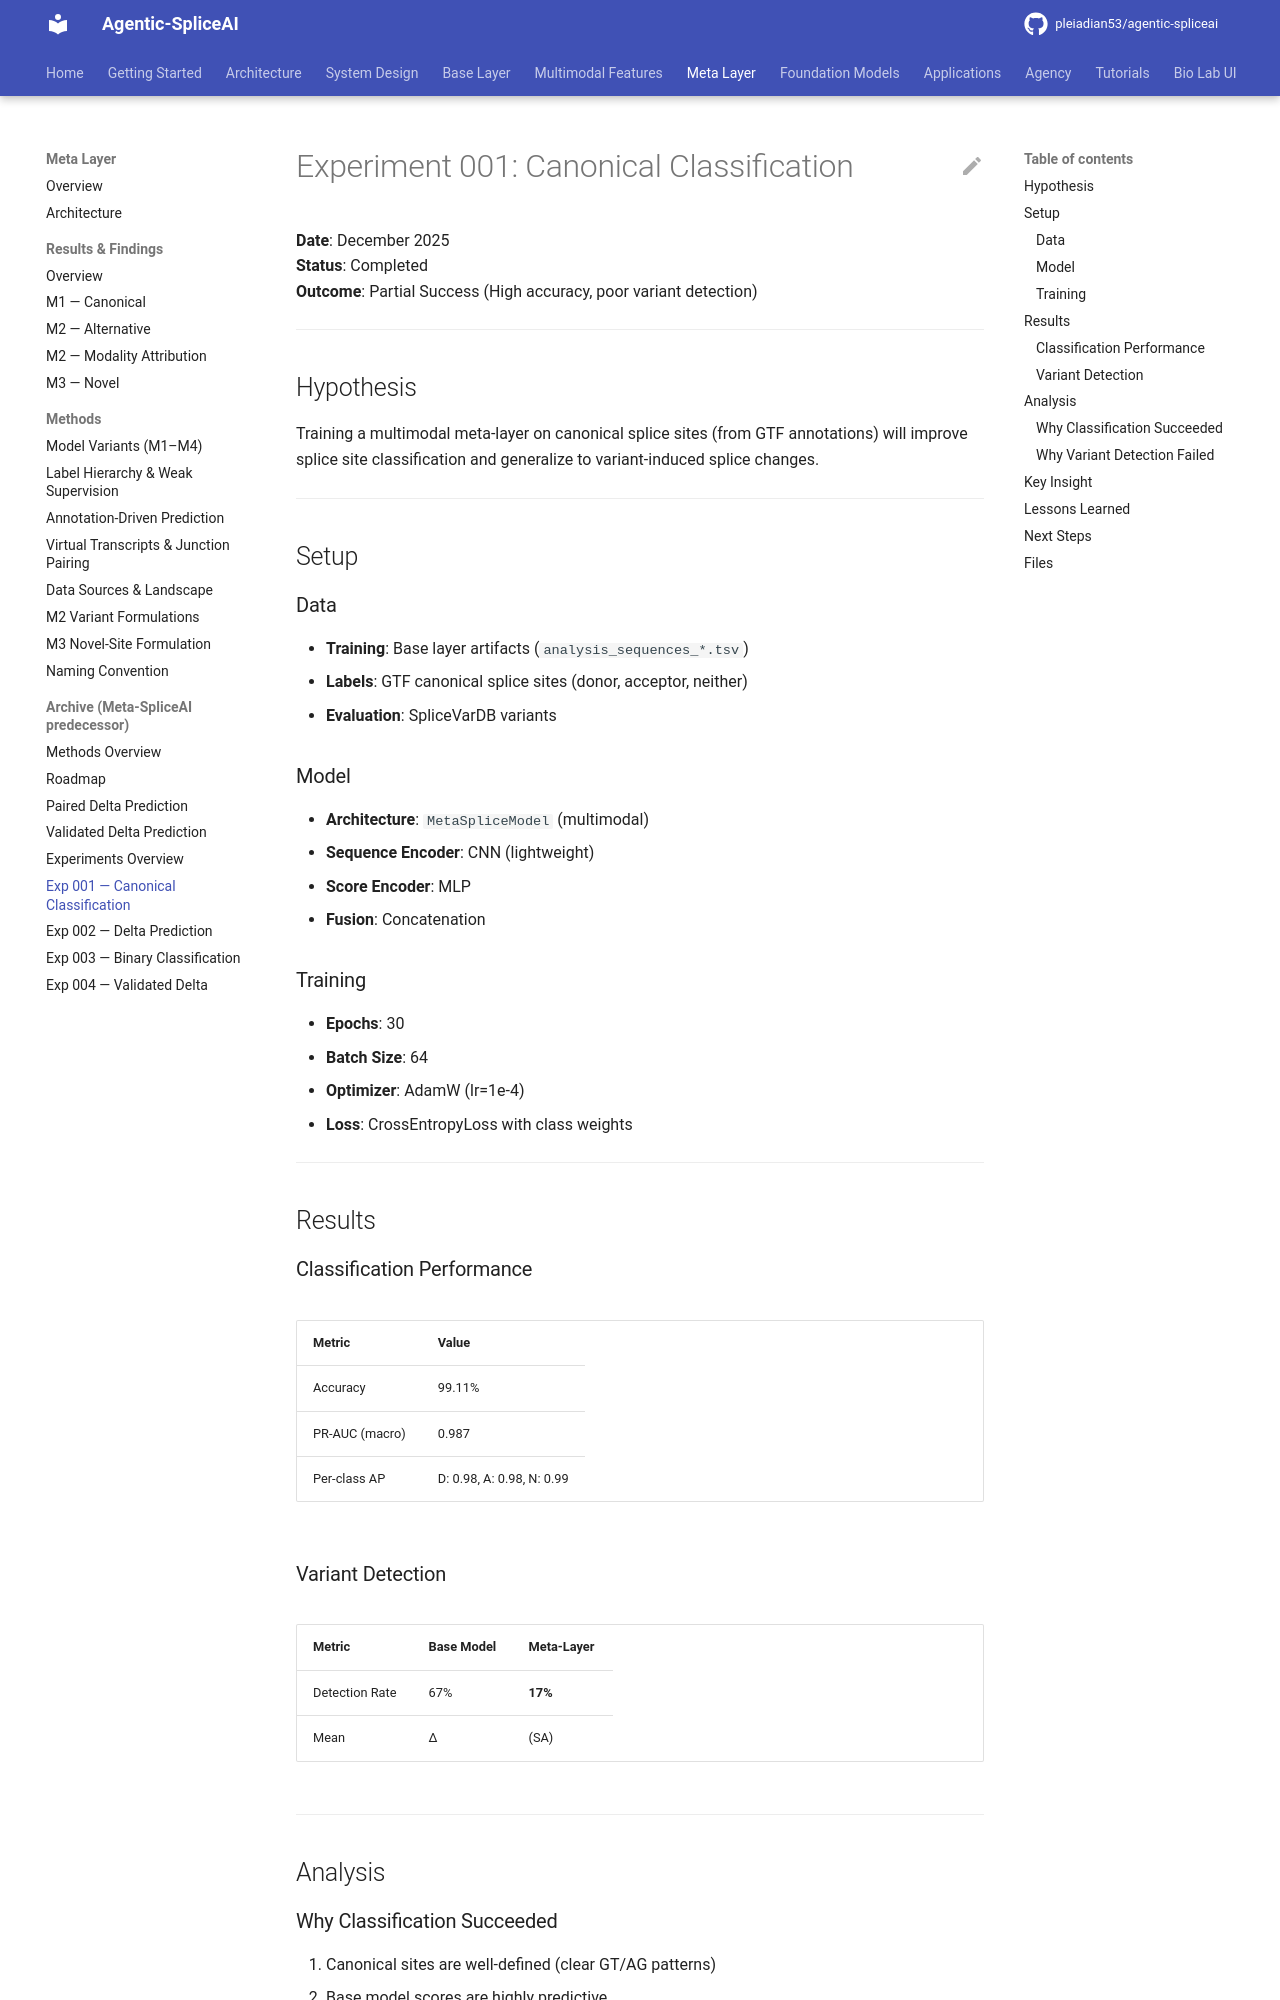

repository: pleiadian53/agentic-spliceai · page: meta_layer/meta-spliceai-archive/experiments/001_canonical_classification/index.html · generator: mkdocs

# Experiment 001: Canonical Classification

**Date**: December 2025  
**Status**: Completed  
**Outcome**: Partial Success (High accuracy, poor variant detection)

---

## Hypothesis

Training a multimodal meta-layer on canonical splice sites (from GTF annotations) will improve splice site classification and generalize to variant-induced splice changes.

---

## Setup

### Data
- **Training**: Base layer artifacts (`analysis_sequences_*.tsv`)
- **Labels**: GTF canonical splice sites (donor, acceptor, neither)
- **Evaluation**: SpliceVarDB variants

### Model
- **Architecture**: `MetaSpliceModel` (multimodal)
- **Sequence Encoder**: CNN (lightweight)
- **Score Encoder**: MLP
- **Fusion**: Concatenation

### Training
- **Epochs**: 30
- **Batch Size**: 64
- **Optimizer**: AdamW (lr=1e-4)
- **Loss**: CrossEntropyLoss with class weights

---

## Results

### Classification Performance

| Metric | Value |
|--------|-------|
| Accuracy | 99.11% |
| PR-AUC (macro) | 0.987 |
| Per-class AP | D: 0.98, A: 0.98, N: 0.99 |

### Variant Detection

| Metric | Base Model | Meta-Layer |
|--------|------------|------------|
| Detection Rate | 67% | **17%** |
| Mean |Δ| (SA) | 0.13 | 0.02 |

---

## Analysis

### Why Classification Succeeded
1. Canonical sites are well-defined (clear GT/AG patterns)
2. Base model scores are highly predictive
3. Task is relatively easy (≈random guessing baseline: 33%)
